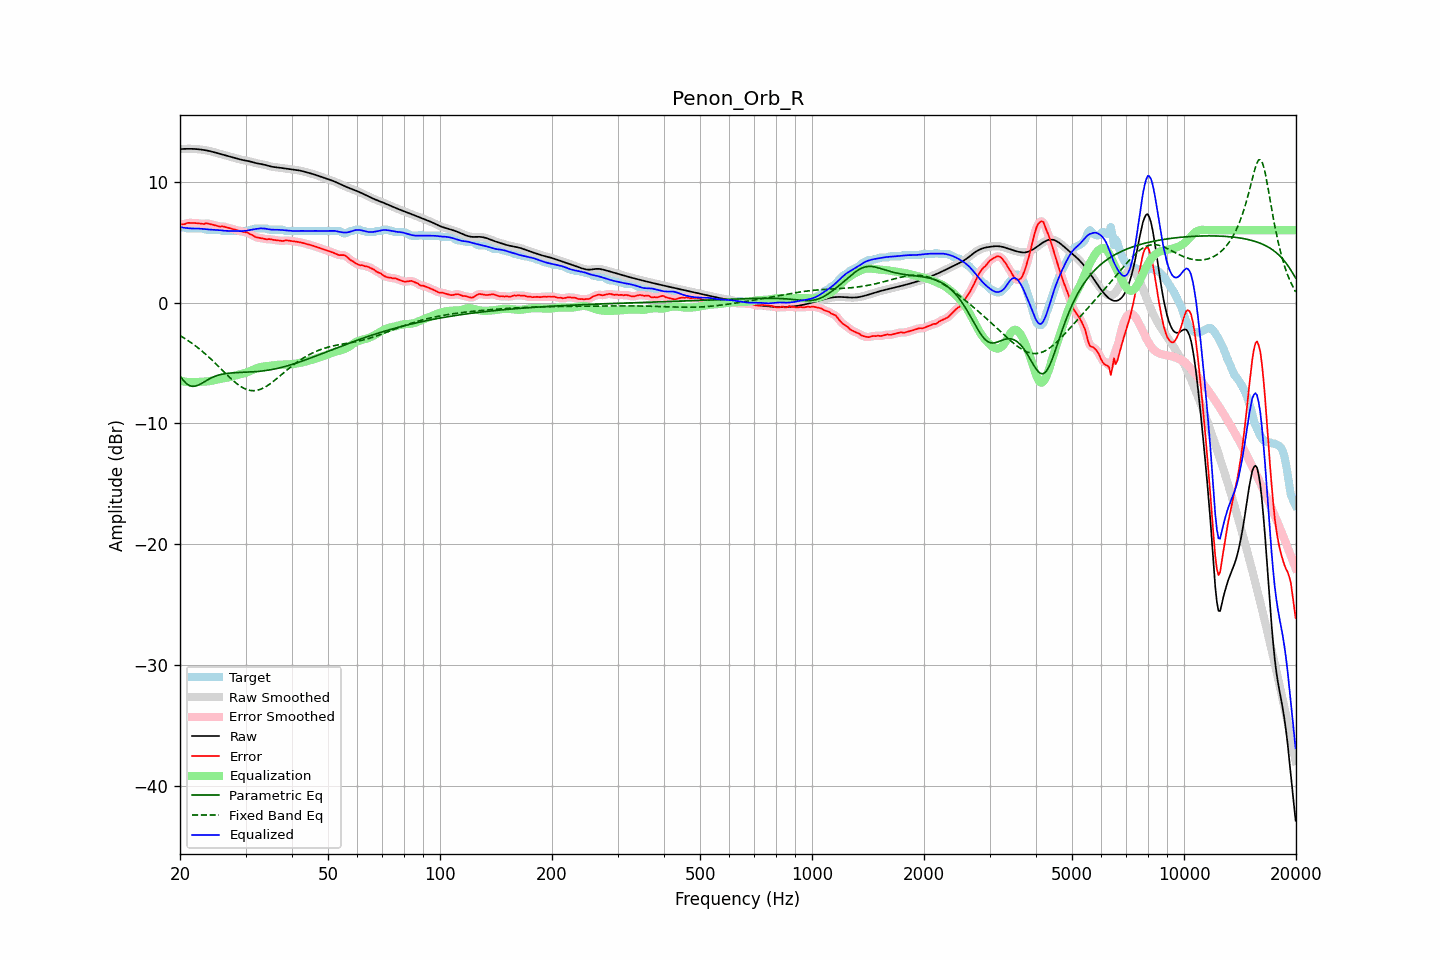

The file beside this chart, header and first rows:
frequency, raw, error, smoothed, error_smoothed, equalization, parametric_eq, fixed_band_eq, equalized_raw, equalized_smoothed, target
20.00, 12.71, 6.48, 12.71, 6.47, -6.46, -6.06, -2.73, 6.26, 6.26, 6.23
20.20, 12.72, 6.49, 12.72, 6.48, -6.49, -6.24, -2.81, 6.23, 6.23, 6.23
20.40, 12.73, 6.49, 12.73, 6.50, -6.52, -6.42, -2.89, 6.21, 6.21, 6.23
20.61, 12.73, 6.50, 12.73, 6.52, -6.54, -6.56, -2.97, 6.19, 6.19, 6.23
20.81, 12.73, 6.57, 12.73, 6.56, -6.56, -6.71, -3.05, 6.17, 6.17, 6.16
21.02, 12.74, 6.60, 12.74, 6.59, -6.58, -6.79, -3.14, 6.16, 6.16, 6.13
21.23, 12.74, 6.60, 12.74, 6.61, -6.59, -6.88, -3.23, 6.15, 6.15, 6.13
21.44, 12.73, 6.60, 12.73, 6.60, -6.59, -6.91, -3.33, 6.14, 6.14, 6.13
21.66, 12.73, 6.60, 12.73, 6.60, -6.59, -6.93, -3.42, 6.14, 6.14, 6.13
21.87, 12.73, 6.59, 12.72, 6.59, -6.59, -6.92, -3.52, 6.14, 6.14, 6.13
22.09, 12.72, 6.58, 12.72, 6.58, -6.58, -6.90, -3.62, 6.14, 6.14, 6.13
22.31, 12.71, 6.57, 12.71, 6.57, -6.57, -6.85, -3.72, 6.14, 6.14, 6.13
22.54, 12.69, 6.56, 12.69, 6.56, -6.56, -6.79, -3.83, 6.13, 6.13, 6.13
22.76, 12.68, 6.54, 12.68, 6.53, -6.55, -6.72, -3.94, 6.12, 6.12, 6.13
22.99, 12.66, 6.52, 12.66, 6.53, -6.55, -6.65, -4.05, 6.11, 6.11, 6.13
23.22, 12.64, 6.51, 12.64, 6.53, -6.54, -6.57, -4.16, 6.09, 6.09, 6.13
23.45, 12.61, 6.56, 12.61, 6.54, -6.54, -6.49, -4.28, 6.08, 6.08, 6.05
23.69, 12.59, 6.55, 12.59, 6.55, -6.52, -6.41, -4.40, 6.07, 6.07, 6.03
23.92, 12.56, 6.53, 12.56, 6.53, -6.51, -6.34, -4.52, 6.05, 6.05, 6.03
24.16, 12.53, 6.50, 12.53, 6.50, -6.48, -6.27, -4.64, 6.05, 6.05, 6.03
24.40, 12.50, 6.46, 12.50, 6.46, -6.46, -6.20, -4.77, 6.04, 6.04, 6.03
24.65, 12.46, 6.43, 12.46, 6.43, -6.43, -6.14, -4.90, 6.03, 6.03, 6.03
24.89, 12.42, 6.39, 12.42, 6.39, -6.40, -6.09, -5.03, 6.03, 6.03, 6.03
25.14, 12.39, 6.35, 12.39, 6.35, -6.37, -6.04, -5.16, 6.02, 6.02, 6.03
25.39, 12.35, 6.31, 12.35, 6.32, -6.34, -6.00, -5.29, 6.01, 6.01, 6.03
25.65, 12.31, 6.29, 12.31, 6.31, -6.32, -5.96, -5.42, 5.99, 5.99, 6.02
25.91, 12.27, 6.31, 12.27, 6.30, -6.30, -5.93, -5.55, 5.98, 5.98, 5.96
26.16, 12.24, 6.30, 12.24, 6.29, -6.27, -5.91, -5.69, 5.96, 5.96, 5.93
26.43, 12.20, 6.26, 12.20, 6.27, -6.25, -5.88, -5.82, 5.95, 5.95, 5.93
26.69, 12.16, 6.23, 12.16, 6.23, -6.22, -5.87, -5.95, 5.94, 5.94, 5.93
26.96, 12.13, 6.19, 12.13, 6.19, -6.20, -5.85, -6.08, 5.93, 5.93, 5.93
27.23, 12.09, 6.16, 12.09, 6.16, -6.16, -5.84, -6.21, 5.93, 5.93, 5.93
27.50, 12.06, 6.12, 12.06, 6.12, -6.13, -5.82, -6.33, 5.93, 5.93, 5.93
27.77, 12.02, 6.09, 12.02, 6.09, -6.09, -5.82, -6.45, 5.94, 5.94, 5.93
28.05, 11.98, 6.05, 11.98, 6.05, -6.05, -5.81, -6.57, 5.94, 5.94, 5.93
28.33, 11.94, 6.01, 11.94, 6.01, -6.01, -5.80, -6.68, 5.93, 5.93, 5.93
28.62, 11.91, 5.97, 11.91, 5.97, -5.98, -5.79, -6.78, 5.93, 5.93, 5.93
28.90, 11.87, 5.94, 11.87, 5.94, -5.95, -5.79, -6.87, 5.92, 5.92, 5.93
29.19, 11.84, 5.90, 11.84, 5.90, -5.92, -5.78, -6.96, 5.92, 5.92, 5.93
29.48, 11.81, 5.87, 11.81, 5.87, -5.88, -5.78, -7.04, 5.92, 5.92, 5.93
29.78, 11.78, 5.85, 11.78, 5.85, -5.85, -5.77, -7.11, 5.93, 5.93, 5.93
30.08, 11.76, 5.82, 11.76, 5.83, -5.81, -5.77, -7.17, 5.95, 5.95, 5.93
30.38, 11.73, 5.80, 11.73, 5.78, -5.76, -5.76, -7.22, 5.98, 5.98, 5.93
30.68, 11.71, 5.73, 11.70, 5.73, -5.70, -5.75, -7.25, 6.00, 6.00, 5.98
30.99, 11.67, 5.64, 11.67, 5.66, -5.64, -5.75, -7.28, 6.03, 6.03, 6.03
31.30, 11.64, 5.60, 11.64, 5.58, -5.59, -5.74, -7.29, 6.05, 6.05, 6.03
31.61, 11.60, 5.51, 11.60, 5.51, -5.53, -5.73, -7.29, 6.07, 6.07, 6.09
31.93, 11.56, 5.43, 11.56, 5.45, -5.47, -5.72, -7.28, 6.09, 6.09, 6.13
32.24, 11.53, 5.40, 11.53, 5.39, -5.42, -5.71, -7.26, 6.11, 6.12, 6.13
32.57, 11.50, 5.37, 11.51, 5.37, -5.37, -5.69, -7.22, 6.13, 6.13, 6.13
32.89, 11.48, 5.35, 11.48, 5.35, -5.34, -5.68, -7.18, 6.15, 6.15, 6.13
33.22, 11.46, 5.32, 11.46, 5.32, -5.31, -5.67, -7.12, 6.15, 6.15, 6.13
33.55, 11.43, 5.30, 11.43, 5.29, -5.29, -5.65, -7.06, 6.14, 6.14, 6.13
33.89, 11.40, 5.27, 11.40, 5.27, -5.28, -5.63, -6.99, 6.12, 6.12, 6.13
34.23, 11.36, 5.23, 11.36, 5.26, -5.26, -5.61, -6.91, 6.10, 6.10, 6.13
34.57, 11.32, 5.26, 11.32, 5.25, -5.25, -5.59, -6.82, 6.08, 6.08, 6.06
34.92, 11.29, 5.25, 11.29, 5.24, -5.23, -5.57, -6.73, 6.06, 6.06, 6.03
35.27, 11.26, 5.22, 11.26, 5.23, -5.21, -5.54, -6.63, 6.04, 6.04, 6.03
35.62, 11.23, 5.20, 11.24, 5.20, -5.20, -5.52, -6.53, 6.04, 6.04, 6.03
35.97, 11.22, 5.18, 11.22, 5.18, -5.18, -5.49, -6.42, 6.04, 6.04, 6.03
... 635 more rows
